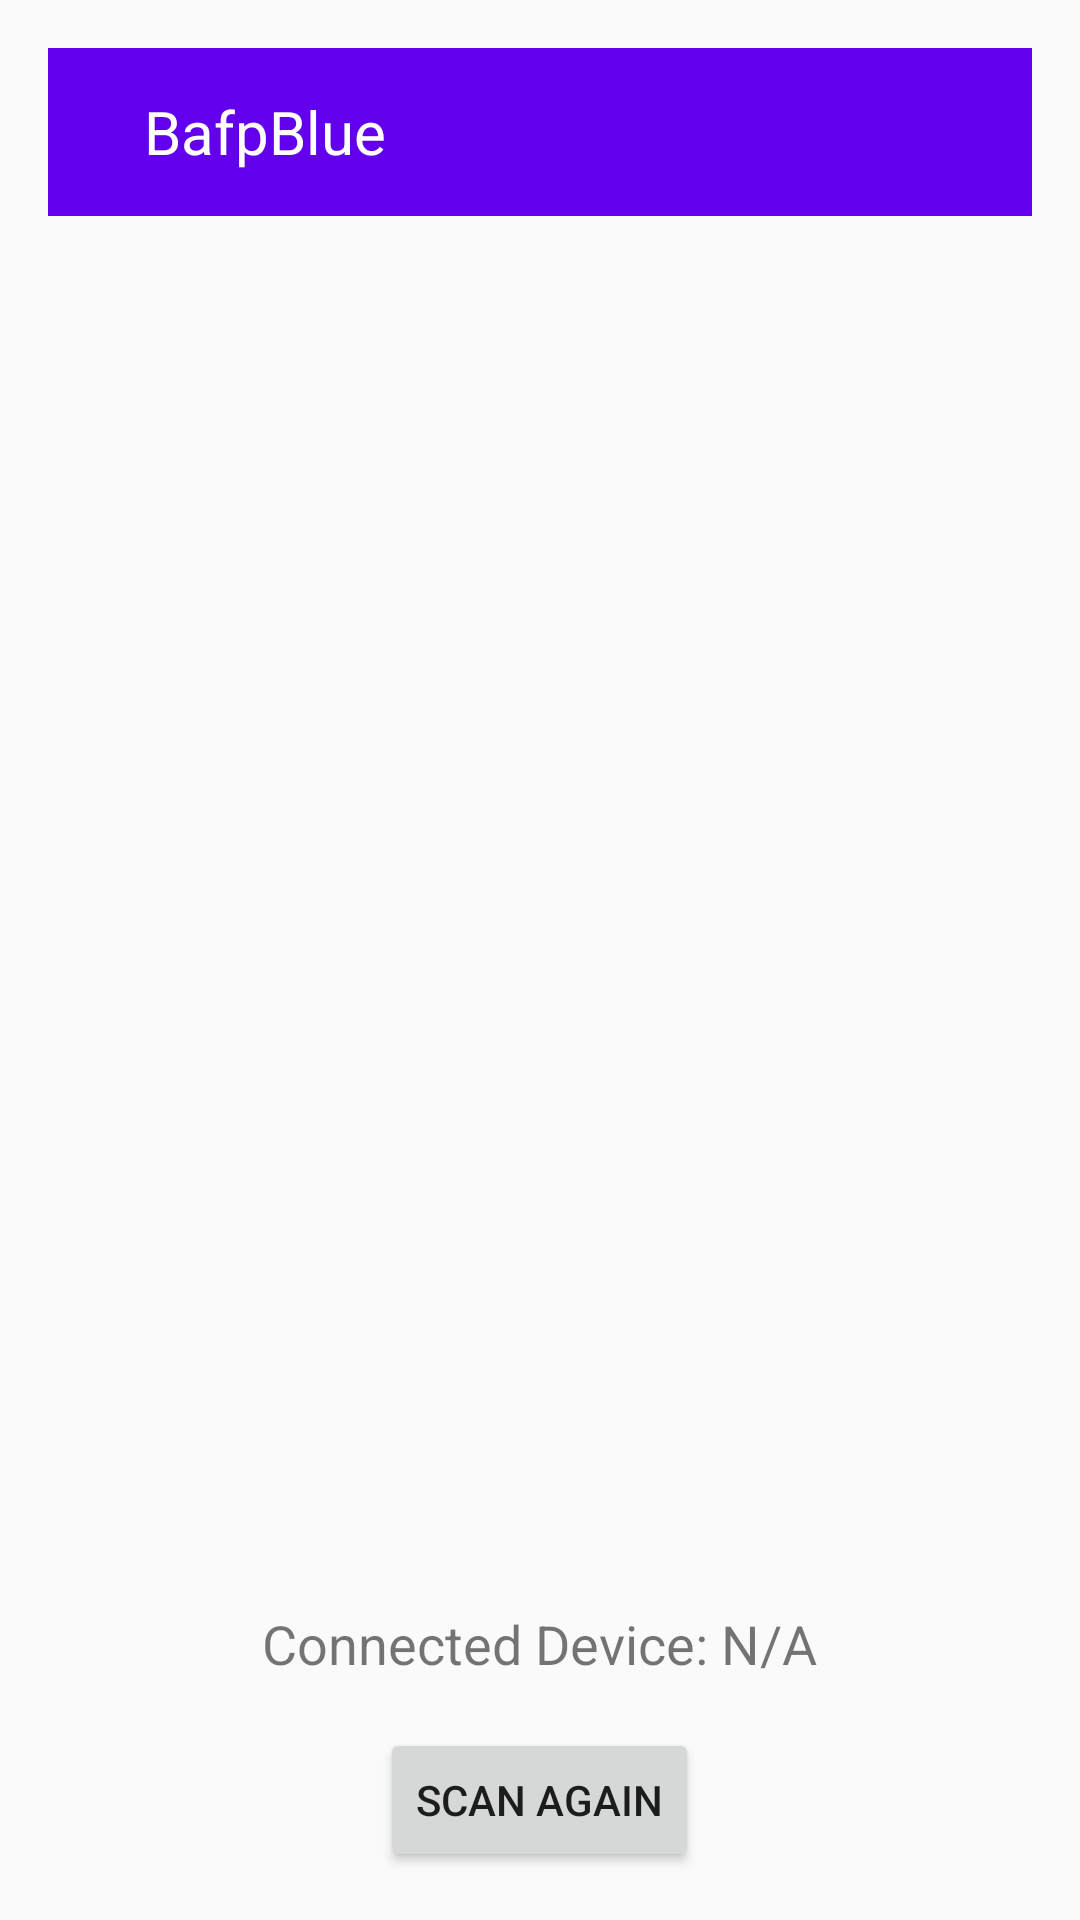

Reconstruct the res/layout file that produces this screen, plus the resources it refers to.
<!-- AndroidManifest.xml: activity theme Theme.BafpBlue -->
<!-- res/layout/activity_main.xml -->
<LinearLayout xmlns:android="http://schemas.android.com/apk/res/android"
    android:layout_width="match_parent"
    android:layout_height="match_parent"
    xmlns:app="http://schemas.android.com/apk/res-auto"
    android:orientation="vertical"
    android:padding="16dp">

    <androidx.appcompat.widget.Toolbar
        android:id="@+id/toolbar"
        android:layout_width="match_parent"
        android:layout_height="?attr/actionBarSize"
        android:background="?attr/colorPrimary">

        <TextView
            android:id="@+id/toolbar_title"
            android:layout_width="wrap_content"
            android:layout_height="wrap_content"
            android:text="BafpBlue"
            android:textColor="@android:color/white"
            android:textSize="20sp"
            android:layout_gravity="start"
            android:paddingStart="16dp" /> 
    </androidx.appcompat.widget.Toolbar>


    <ListView
        android:id="@+id/device_list_view"
        android:layout_width="match_parent"
        android:layout_height="wrap_content"
        android:layout_weight="1" />

    <TextView
        android:id="@+id/connection_status"
        android:layout_width="wrap_content"
        android:layout_height="wrap_content"
        android:text="Connected Device: N/A"
        android:textSize="18sp"
        android:layout_gravity="center_horizontal" />

    <Button
        android:id="@+id/scan_button"
        android:layout_width="wrap_content"
        android:layout_height="wrap_content"
        android:text="Scan Again"
        android:layout_marginTop="16dp"
        android:layout_gravity="center_horizontal"/>

</LinearLayout>
<!-- resources referenced by this layout -->
<resources>
  <style name="Theme.BafpBlue" parent="Theme.AppCompat.Light.NoActionBar">
          
          <item name="colorPrimary">@color/colorPrimary</item>
          <item name="colorPrimaryVariant">@color/colorPrimaryVariant</item>
          <item name="colorOnPrimary">@color/colorOnPrimary</item>
          <item name="colorSecondary">@color/colorSecondary</item>
          <item name="colorSecondaryVariant">@color/colorSecondaryVariant</item>
          <item name="colorOnSecondary">@color/colorOnSecondary</item>
      </style>
  <color name="colorPrimary">#6200EE</color>
  <color name="colorPrimaryVariant">#3700B3</color>
  <color name="colorOnPrimary">#FFFFFF</color>
  <color name="colorSecondary">#03DAC6</color>
  <color name="colorSecondaryVariant">#018786</color>
  <color name="colorOnSecondary">#000000</color>
</resources>
